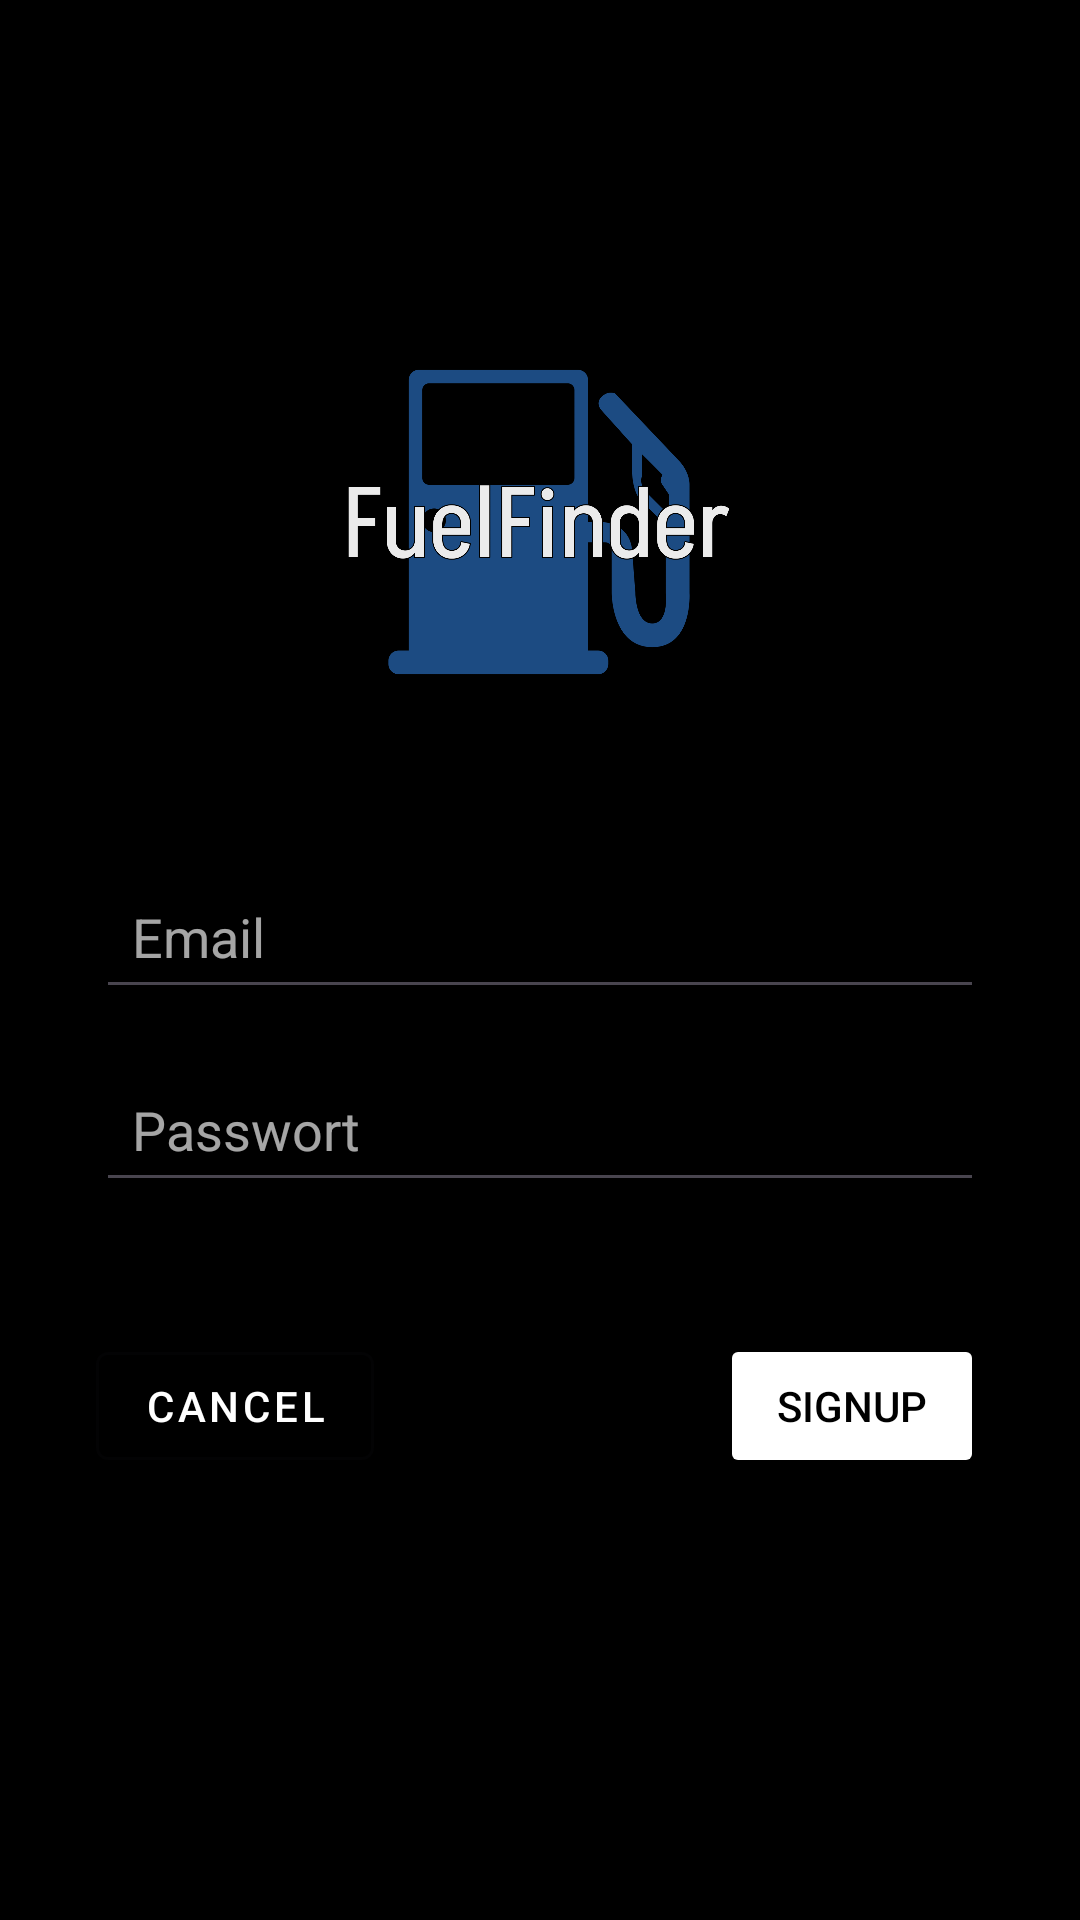

Produce the Android XML layout that renders to this screen, including the resource entries it uses.
<!-- AndroidManifest.xml: application theme Theme.AndroidAbschluss -->
<!-- res/layout/fragment_signup.xml -->
<?xml version="1.0" encoding="utf-8"?>
<androidx.constraintlayout.widget.ConstraintLayout android:layout_width="match_parent"
    android:layout_height="match_parent"
    xmlns:app="http://schemas.android.com/apk/res-auto"
    xmlns:tools="http://schemas.android.com/tools"
    tools:context=".ui.authentication.SignupFragment"
    xmlns:android="http://schemas.android.com/apk/res/android"
    android:background="@color/black">

    <ImageView
        android:id="@+id/sign_up_title"
        android:layout_width="164dp"
        android:layout_height="164dp"
        android:layout_marginTop="92dp"
        android:src="@drawable/station"
        android:textSize="30sp"
        app:layout_constraintEnd_toEndOf="parent"
        app:layout_constraintHorizontal_bias="0.498"
        app:layout_constraintStart_toStartOf="parent"
        app:layout_constraintTop_toTopOf="parent" />

    <EditText
        android:id="@+id/signup_mail"
        android:layout_width="match_parent"
        android:layout_height="wrap_content"
        app:layout_constraintTop_toBottomOf="@id/sign_up_title"
        android:layout_marginHorizontal="32dp"
        android:layout_marginTop="32dp"
        android:drawablePadding="8dp"
        android:hint="Email"
        android:textColor="@color/white"
        android:padding="12dp"
        android:textColorHint="#A5FFFFFF"
        android:autofillHints="emailAddress"
        android:inputType="textEmailAddress" />

    <EditText
        android:id="@+id/signup_password"
        android:layout_width="match_parent"
        android:layout_height="wrap_content"
        app:layout_constraintTop_toBottomOf="@id/signup_mail"
        android:layout_marginHorizontal="32dp"
        android:layout_marginTop="16dp"
        android:drawablePadding="8dp"
        android:textColor="@color/white"
        android:hint="Passwort"
        android:inputType="textPassword"
        android:padding="12dp"
        android:textColorHint="#A5FFFFFF"
        android:autofillHints="password" />

    <Button
        android:id="@+id/signup_signup_button"
        android:layout_width="wrap_content"
        android:layout_height="wrap_content"
        android:layout_marginTop="44dp"
        android:backgroundTint="@color/white"
        android:text="signup"
        android:textColor="@color/black"
        app:layout_constraintEnd_toEndOf="@+id/signup_password"
        app:layout_constraintTop_toBottomOf="@+id/signup_password" />

    <com.google.android.material.button.MaterialButton
        android:id="@+id/signup_cancel_button"
        android:layout_width="wrap_content"
        android:layout_height="wrap_content"
        android:text="cancel"
        app:backgroundTint="@color/black"
        android:textColor="@color/white"
        style="@style/Widget.MaterialComponents.Button.OutlinedButton"
        app:layout_constraintStart_toStartOf="@+id/signup_password"
        app:layout_constraintTop_toTopOf="@+id/signup_signup_button" />

    <com.google.android.material.bottomnavigation.BottomNavigationView
        android:id="@+id/bottom_navigation"
        app:layout_constraintStart_toStartOf="parent"
        app:layout_constraintBottom_toBottomOf="parent"
        android:layout_width="match_parent"
        android:layout_height="wrap_content"
        android:layout_alignParentBottom="true"
        app:menu="@menu/bottom_nav"
        android:visibility="gone"/>

</androidx.constraintlayout.widget.ConstraintLayout>
<!-- resources referenced by this layout -->
<resources>
  <color name="black">#FF000000</color>
  <color name="white">#FFFFFFFF</color>
  <!-- drawable station: png bitmap (drawable, 54259 bytes) -->
  <style name="Theme.AndroidAbschluss" parent="Base.Theme.AndroidAbschluss" />
  <style name="Base.Theme.AndroidAbschluss" parent="Theme.Material3.DayNight.NoActionBar">
          <item name="android:statusBarColor">@color/black</item>
      </style>
</resources>
